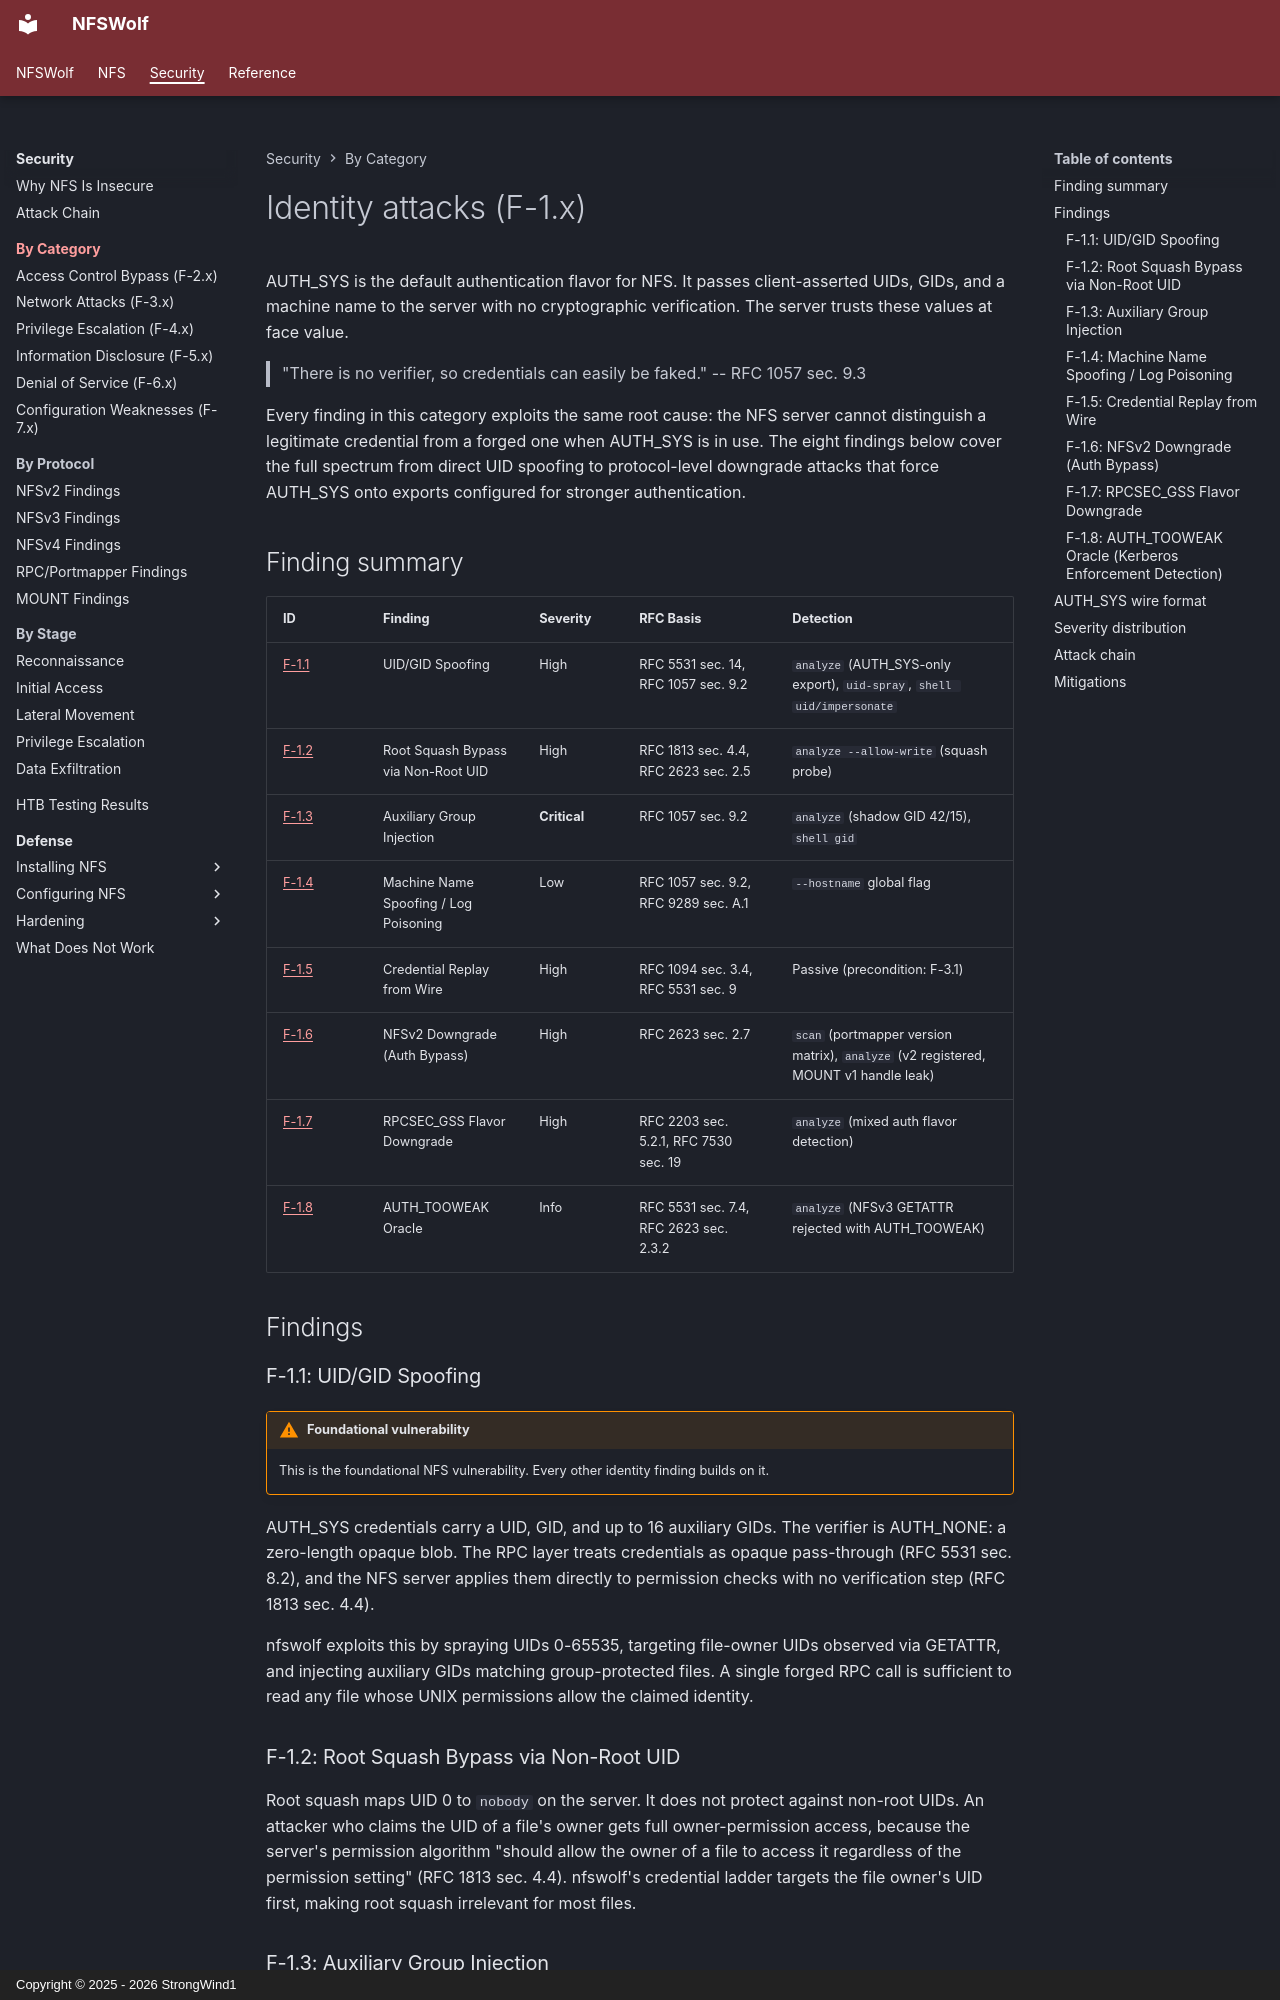

repository: StrongWind1/NFSWolf · page: security/identity/index.html · generator: mkdocs · copyright: Copyright © 2025 - 2026 StrongWind1

# Identity attacks (F-1.x)

AUTH_SYS is the default authentication flavor for NFS. It passes client-asserted UIDs, GIDs, and a machine name to the server with no cryptographic verification. The server trusts these values at face value.

> "There is no verifier, so credentials can easily be faked."
> -- RFC 1057 sec. 9.3

Every finding in this category exploits the same root cause: the NFS server cannot distinguish a legitimate credential from a forged one when AUTH_SYS is in use. The eight findings below cover the full spectrum from direct UID spoofing to protocol-level downgrade attacks that force AUTH_SYS onto exports configured for stronger authentication.

## Finding summary

| ID | Finding | Severity | RFC Basis | Detection |
|----|---------|----------|-----------|-----------|
| [F-1.1](F-1.1-uid-gid-spoofing.md) | UID/GID Spoofing | High | RFC 5531 sec. 14, RFC 1057 sec. 9.2 | `analyze` (AUTH_SYS-only export), `uid-spray`, `shell uid/impersonate` |
| [F-1.2](F-1.2-root-squash-bypass.md) | Root Squash Bypass via Non-Root UID | High | RFC 1813 sec. 4.4, RFC 2623 sec. 2.5 | `analyze --allow-write` (squash probe) |
| [F-1.3](F-1.3-auxiliary-group-injection.md) | Auxiliary Group Injection | **Critical** | RFC 1057 sec. 9.2 | `analyze` (shadow GID 42/15), `shell gid` |
| [F-1.4](F-1.4-machine-name-spoofing.md) | Machine Name Spoofing / Log Poisoning | Low | RFC 1057 sec. 9.2, RFC 9289 sec. A.1 | `--hostname` global flag |
| [F-1.5](F-1.5-credential-replay.md) | Credential Replay from Wire | High | RFC 1094 sec. 3.4, RFC 5531 sec. 9 | Passive (precondition: F-3.1) |
| [F-1.6](F-1.6-nfsv2-downgrade.md) | NFSv2 Downgrade (Auth Bypass) | High | RFC 2623 sec. 2.7 | `scan` (portmapper version matrix), `analyze` (v2 registered, MOUNT v1 handle leak) |
| [F-1.7](F-1.7-rpcsec-gss-flavor-downgrade.md) | RPCSEC_GSS Flavor Downgrade | High | RFC 2203 sec. 5.2.1, RFC 7530 sec. 19 | `analyze` (mixed auth flavor detection) |
| [F-1.8](F-1.8-auth-tooweak-kerberos-enforced.md) | AUTH_TOOWEAK Oracle | Info | RFC 5531 sec. 7.4, RFC 2623 sec. 2.3.2 | `analyze` (NFSv3 GETATTR rejected with AUTH_TOOWEAK) |

## Findings

### F-1.1: UID/GID Spoofing

!!! warning "Foundational vulnerability"
    This is the foundational NFS vulnerability. Every other identity finding builds on it.

AUTH_SYS credentials carry a UID, GID, and up to 16 auxiliary GIDs. The verifier is AUTH_NONE: a zero-length opaque blob. The RPC layer treats credentials as opaque pass-through (RFC 5531 sec. 8.2), and the NFS server applies them directly to permission checks with no verification step (RFC 1813 sec. 4.4).

nfswolf exploits this by spraying UIDs 0-65535, targeting file-owner UIDs observed via GETATTR, and injecting auxiliary GIDs matching group-protected files. A single forged RPC call is sufficient to read any file whose UNIX permissions allow the claimed identity.

### F-1.2: Root Squash Bypass via Non-Root UID

Root squash maps UID 0 to `nobody` on the server. It does not protect against non-root UIDs. An attacker who claims the UID of a file's owner gets full owner-permission access, because the server's permission algorithm "should allow the owner of a file to access it regardless of the permission setting" (RFC 1813 sec. 4.4). nfswolf's credential ladder targets the file owner's UID first, making root squash irrelevant for most files.
